Labelled photos from "dataset", an image-classification folder in eddie772tw/R6Assist. The possible labels are: Ace, Alibi, Amaru, Aruni, Ash, Azami, Bandit, Blackbeard, Blitz, Brava, Buck, capitão, Castle, Caveira, Clash, Deimos, Denari, Doc, Dokkaebi, Echo, Ela, Fenrir, Finka, Flores, Frost, Fuze, Glaz, Goyo, Gridlock, Grim, Hibana, Iana, Jackal, jäger, Kaid, Kali, Kapkan, Lesion, Lion, Maestro, Maverick, Melusi, Mira, Montagne, Mozzie, Mute, Nomad, Oryx, Osa, Pulse, Ram, Rauora, Recruit attacker, Recruit defender, Rook, Sens, Sentry, skopós, Sledge, Smoke, Solis, Striker, Tachanka, Thatcher, Thermite, Thorn, Thunderbird, Tubarao, Twitch, Valkyrie, Vigil, Wamai, Warden, Ying, Zero, Zofia.

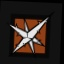
Label: Lesion

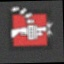
Label: Tachanka

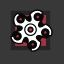
Label: Hibana

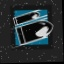
Label: Buck

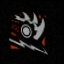
Label: Ram

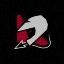
Label: Mozzie
